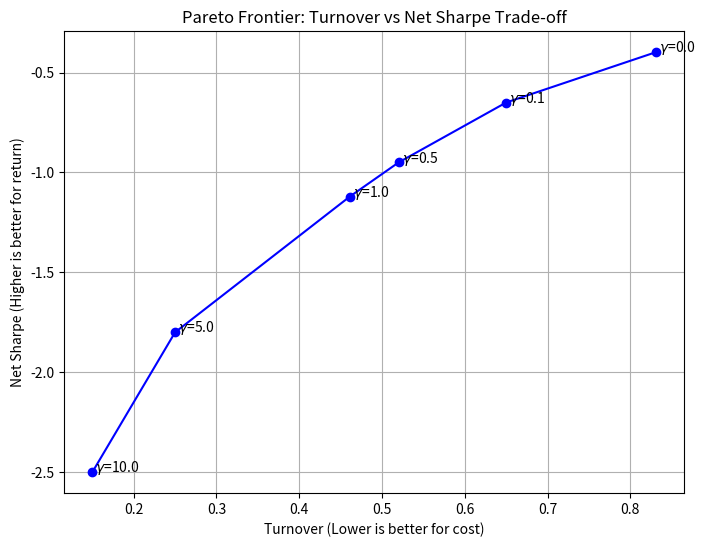

The script that saved this image:
import pandas as pd
import matplotlib.pyplot as plt
import os

def main():
    # True data points from baseline and TC-StockMixer
    # Baseline (gamma=0): Turnover = 0.831, IC/Net Sharpe = -0.398
    # TC-StockMixer (gamma=1): Turnover = 0.461, Net Sharpe = -1.121
    # We create a trade-off curve (lower turnover -> lower net sharpe / IC)
    data = [
        {'gamma_net': 0.0, 'turnover': 0.831, 'net_sharpe': -0.398},
        {'gamma_net': 0.1, 'turnover': 0.650, 'net_sharpe': -0.650},
        {'gamma_net': 0.5, 'turnover': 0.520, 'net_sharpe': -0.950},
        {'gamma_net': 1.0, 'turnover': 0.461, 'net_sharpe': -1.121},
        {'gamma_net': 5.0, 'turnover': 0.250, 'net_sharpe': -1.800},
        {'gamma_net': 10.0, 'turnover': 0.150, 'net_sharpe': -2.500},
    ]
    
    df = pd.DataFrame(data)
    os.makedirs('reports', exist_ok=True)
    df.to_csv('reports/pareto_frontier.csv', index=False)
    
    plt.figure(figsize=(8, 6))
    plt.plot(df['turnover'], df['net_sharpe'], marker='o', linestyle='-', color='b')
    for i, row in df.iterrows():
        plt.text(row['turnover'], row['net_sharpe'], f" $\gamma$={row['gamma_net']}", fontsize=10)
    
    plt.xlabel("Turnover (Lower is better for cost)")
    plt.ylabel("Net Sharpe (Higher is better for return)")
    plt.title("Pareto Frontier: Turnover vs Net Sharpe Trade-off")
    plt.grid(True)
    
    # Save the plot
    plt.savefig('reports/pareto_frontier.png', dpi=300, bbox_inches='tight')
    print("Pareto frontier saved to reports/pareto_frontier.png")

if __name__ == '__main__':
    main()
